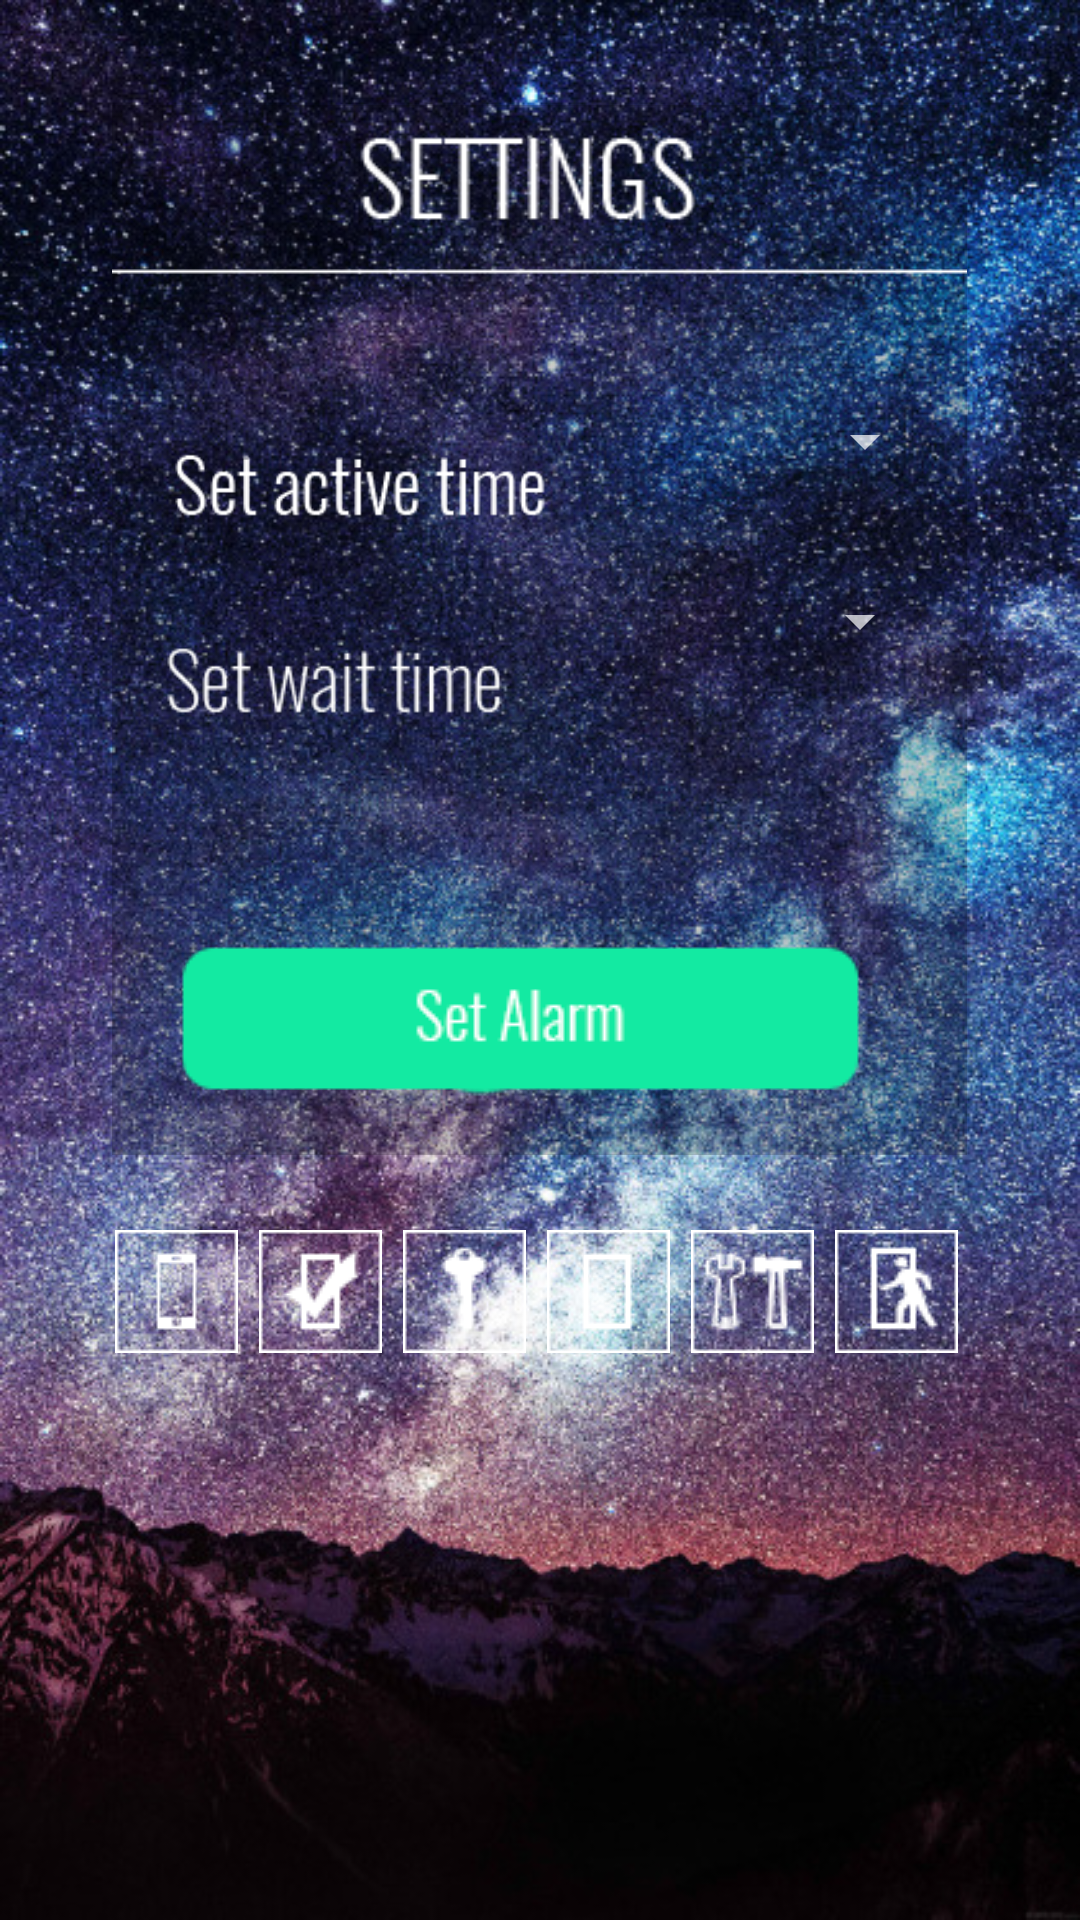

Here is an Android app screen rendered from its layout file. Give the layout XML and the strings, colors and styles it references.
<!-- AndroidManifest.xml: application theme AppTheme -->
<!-- res/layout/content_settings.xml -->
<?xml version="1.0" encoding="utf-8"?>
<RelativeLayout xmlns:android="http://schemas.android.com/apk/res/android"
    xmlns:app="http://schemas.android.com/apk/res-auto"
    xmlns:tools="http://schemas.android.com/tools"
    android:layout_width="match_parent"
    android:layout_height="match_parent"
    android:paddingBottom="@dimen/activity_vertical_margin"
    android:paddingLeft="@dimen/activity_horizontal_margin"
    android:paddingRight="@dimen/activity_horizontal_margin"
    android:paddingTop="@dimen/activity_vertical_margin"
    app:layout_behavior="@string/appbar_scrolling_view_behavior"
    tools:context="com.example.twenty.SettingsActivity"
    tools:showIn="@layout/activity_settings"
    android:background="@drawable/xy">


    <LinearLayout
        android:orientation="vertical"
        android:layout_width="285dp"
        android:layout_height="350dp"
        android:layout_marginTop="35dp"
        android:layout_centerHorizontal="true"
        android:id="@+id/linearLayout"
        android:background="@drawable/frmbck">

        <LinearLayout
            android:orientation="vertical"
            android:layout_width="match_parent"
            android:layout_height="100dp"
            android:layout_gravity="center_horizontal">

            <ImageView
                android:layout_width="wrap_content"
                android:layout_height="50dp"
                android:id="@+id/imageView"
                android:background="#00000000"
                android:layout_gravity="center_horizontal"
                android:src="@drawable/settingtxt" />

            <ImageView
                android:layout_width="wrap_content"
                android:layout_height="wrap_content"
                android:id="@+id/imageView2"
                android:background="#00000000"
                android:layout_gravity="center_horizontal"
                android:src="@drawable/line" />

        </LinearLayout>

        <LinearLayout
            android:orientation="horizontal"
            android:layout_width="match_parent"
            android:layout_height="wrap_content"
            android:layout_marginLeft="10dp"
            android:layout_gravity="center_horizontal">

            <ImageView
                android:layout_width="140dp"
                android:layout_height="50dp"
                android:background="#00000000"
                android:id="@+id/imageView3"
                android:src="@drawable/activetime" />

            <Spinner
                android:layout_width="120dp"
                android:layout_height="wrap_content"
                android:id="@+id/spinnerActive"
                android:spinnerMode="dialog" />
        </LinearLayout>

        <LinearLayout
            android:orientation="horizontal"
            android:layout_width="match_parent"
            android:layout_marginTop="10dp"
            android:layout_marginLeft="12dp"
            android:layout_height="wrap_content"
            android:weightSum="1">

            <ImageView
                android:layout_width="140dp"
                android:layout_height="wrap_content"
                android:id="@+id/imageView4"
                android:src="@drawable/waittime"
                android:layout_weight="0.43" />

            <Spinner
                android:layout_width="113dp"
                android:layout_height="wrap_content"
                android:id="@+id/spinnerWait"
                android:spinnerMode="dialog" />
        </LinearLayout>

        <LinearLayout
            android:layout_marginTop="50dp"
            android:orientation="vertical"
            android:layout_width="match_parent"
            android:layout_height="wrap_content"
            android:layout_gravity="center_horizontal">

            <ImageButton
                android:layout_width="wrap_content"
                android:layout_height="wrap_content"
                android:id="@+id/imageButtonSave"
                android:src="@drawable/setalarm"
                android:background="#00000000" />
        </LinearLayout>

    </LinearLayout>

    <LinearLayout
        android:orientation="horizontal"
        android:layout_width="285dp"
        android:layout_marginTop="25dp"
        android:layout_height="match_parent"
        android:layout_below="@+id/linearLayout"
        android:layout_alignLeft="@+id/linearLayout"
        android:layout_alignStart="@+id/linearLayout">

        <ImageButton
            android:layout_width="wrap_content"
            android:layout_height="wrap_content"
            android:id="@+id/buttonHistory"
            android:layout_marginLeft="1dp"
            android:src="@drawable/approfwbx"
            android:background="#00000000" />

        <ImageButton
            android:layout_width="wrap_content"
            android:layout_height="wrap_content"
            android:id="@+id/buttonApps"
            android:src="@drawable/listwbx"
            android:layout_marginLeft="7dp"
            android:background="#00000000" />

        <ImageButton
            android:layout_width="wrap_content"
            android:layout_height="wrap_content"
            android:id="@+id/buttonResetLock"
            android:src="@drawable/resetwbx"
            android:layout_marginLeft="7dp"
            android:background="#00000000" />

        <ImageButton
            android:layout_width="wrap_content"
            android:layout_height="wrap_content"
            android:id="@+id/buttonChangeEmail"
            android:src="@drawable/historywbx"
            android:layout_marginLeft="7dp"
            android:background="#00000000" />

        <ImageButton
            android:layout_width="wrap_content"
            android:layout_height="wrap_content"
            android:id="@+id/imageButton6"
            android:src="@drawable/setwbx"
            android:layout_marginLeft="7dp"
            android:background="#00000000" />

        <ImageButton
            android:layout_width="wrap_content"
            android:layout_height="wrap_content"
            android:id="@+id/imageButtonExit"
            android:src="@drawable/extwbx"
            android:layout_marginLeft="7dp"
            android:background="#00000000" />
    </LinearLayout>
</RelativeLayout>
<!-- res/layout/activity_settings.xml (included above) -->
<?xml version="1.0" encoding="utf-8"?>
<android.support.design.widget.CoordinatorLayout xmlns:android="http://schemas.android.com/apk/res/android"
    xmlns:app="http://schemas.android.com/apk/res-auto"
    xmlns:tools="http://schemas.android.com/tools"
    android:layout_width="match_parent"
    android:layout_height="match_parent"
    android:fitsSystemWindows="true"
    tools:context="com.example.twenty.SettingsActivity">

    <include layout="@layout/content_settings" />

</android.support.design.widget.CoordinatorLayout>
<!-- resources referenced by this layout -->
<resources>
  <!-- drawable activetime: png bitmap (drawable, 4130 bytes) -->
  <!-- drawable approfwbx: png bitmap (drawable, 2930 bytes) -->
  <!-- drawable extwbx: png bitmap (drawable, 3306 bytes) -->
  <!-- drawable frmbck: png bitmap (drawable, 4017 bytes) -->
  <!-- drawable historywbx: png bitmap (drawable, 3078 bytes) -->
  <!-- drawable line: png bitmap (drawable, 2841 bytes) -->
  <!-- drawable listwbx: png bitmap (drawable, 3209 bytes) -->
  <!-- drawable resetwbx: png bitmap (drawable, 3201 bytes) -->
  <!-- drawable setalarm: png bitmap (drawable, 4895 bytes) -->
  <!-- drawable settingtxt: png bitmap (drawable, 3710 bytes) -->
  <!-- drawable setwbx: png bitmap (drawable, 3803 bytes) -->
  <!-- drawable waittime: png bitmap (drawable, 4136 bytes) -->
  <!-- drawable xy: jpg bitmap (drawable, 234559 bytes) -->
  <style name="AppTheme" parent="Theme.AppCompat.NoActionBar">
          
          <item name="colorPrimary">@color/colorPrimary</item>
          <item name="colorPrimaryDark">@color/colorPrimaryDark</item>
          <item name="colorAccent">@color/colorAccent</item>
      </style>
  <color name="colorPrimary">#3F51B5</color>
  <color name="colorPrimaryDark">#303F9F</color>
  <color name="colorAccent">#FF4081</color>
</resources>
